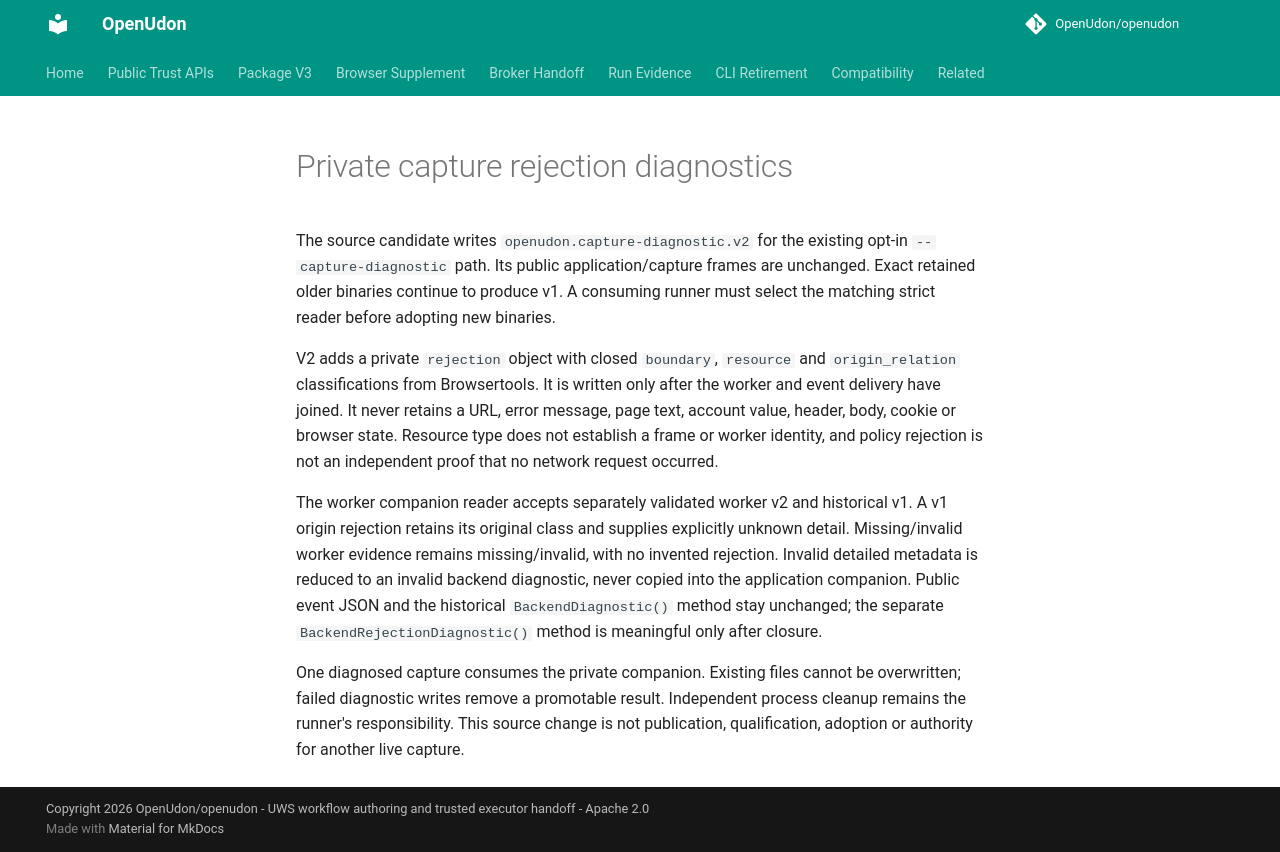

repository: OpenUdon/openudon · page: capture-rejection-diagnostics/index.html · generator: mkdocs

# Private capture rejection diagnostics

The source candidate writes `openudon.capture-diagnostic.v2` for the existing
opt-in `--capture-diagnostic` path. Its public application/capture frames are
unchanged. Exact retained older binaries continue to produce v1. A consuming
runner must select the matching strict reader before adopting new binaries.

V2 adds a private `rejection` object with closed `boundary`, `resource` and
`origin_relation` classifications from Browsertools. It is written only after
the worker and event delivery have joined. It never retains a URL, error message,
page text, account value, header, body, cookie or browser state. Resource type
does not establish a frame or worker identity, and policy rejection is not an
independent proof that no network request occurred.

The worker companion reader accepts separately validated worker v2 and historical
v1. A v1 origin rejection retains its original class and supplies explicitly
unknown detail. Missing/invalid worker evidence remains missing/invalid, with
no invented rejection. Invalid detailed metadata is reduced to an invalid
backend diagnostic, never copied into the application companion. Public event
JSON and the historical `BackendDiagnostic()` method stay unchanged; the
separate `BackendRejectionDiagnostic()` method is meaningful only after closure.

One diagnosed capture consumes the private companion. Existing files cannot be
overwritten; failed diagnostic writes remove a promotable result. Independent
process cleanup remains the runner's responsibility. This source change is not
publication, qualification, adoption or authority for another live capture.
